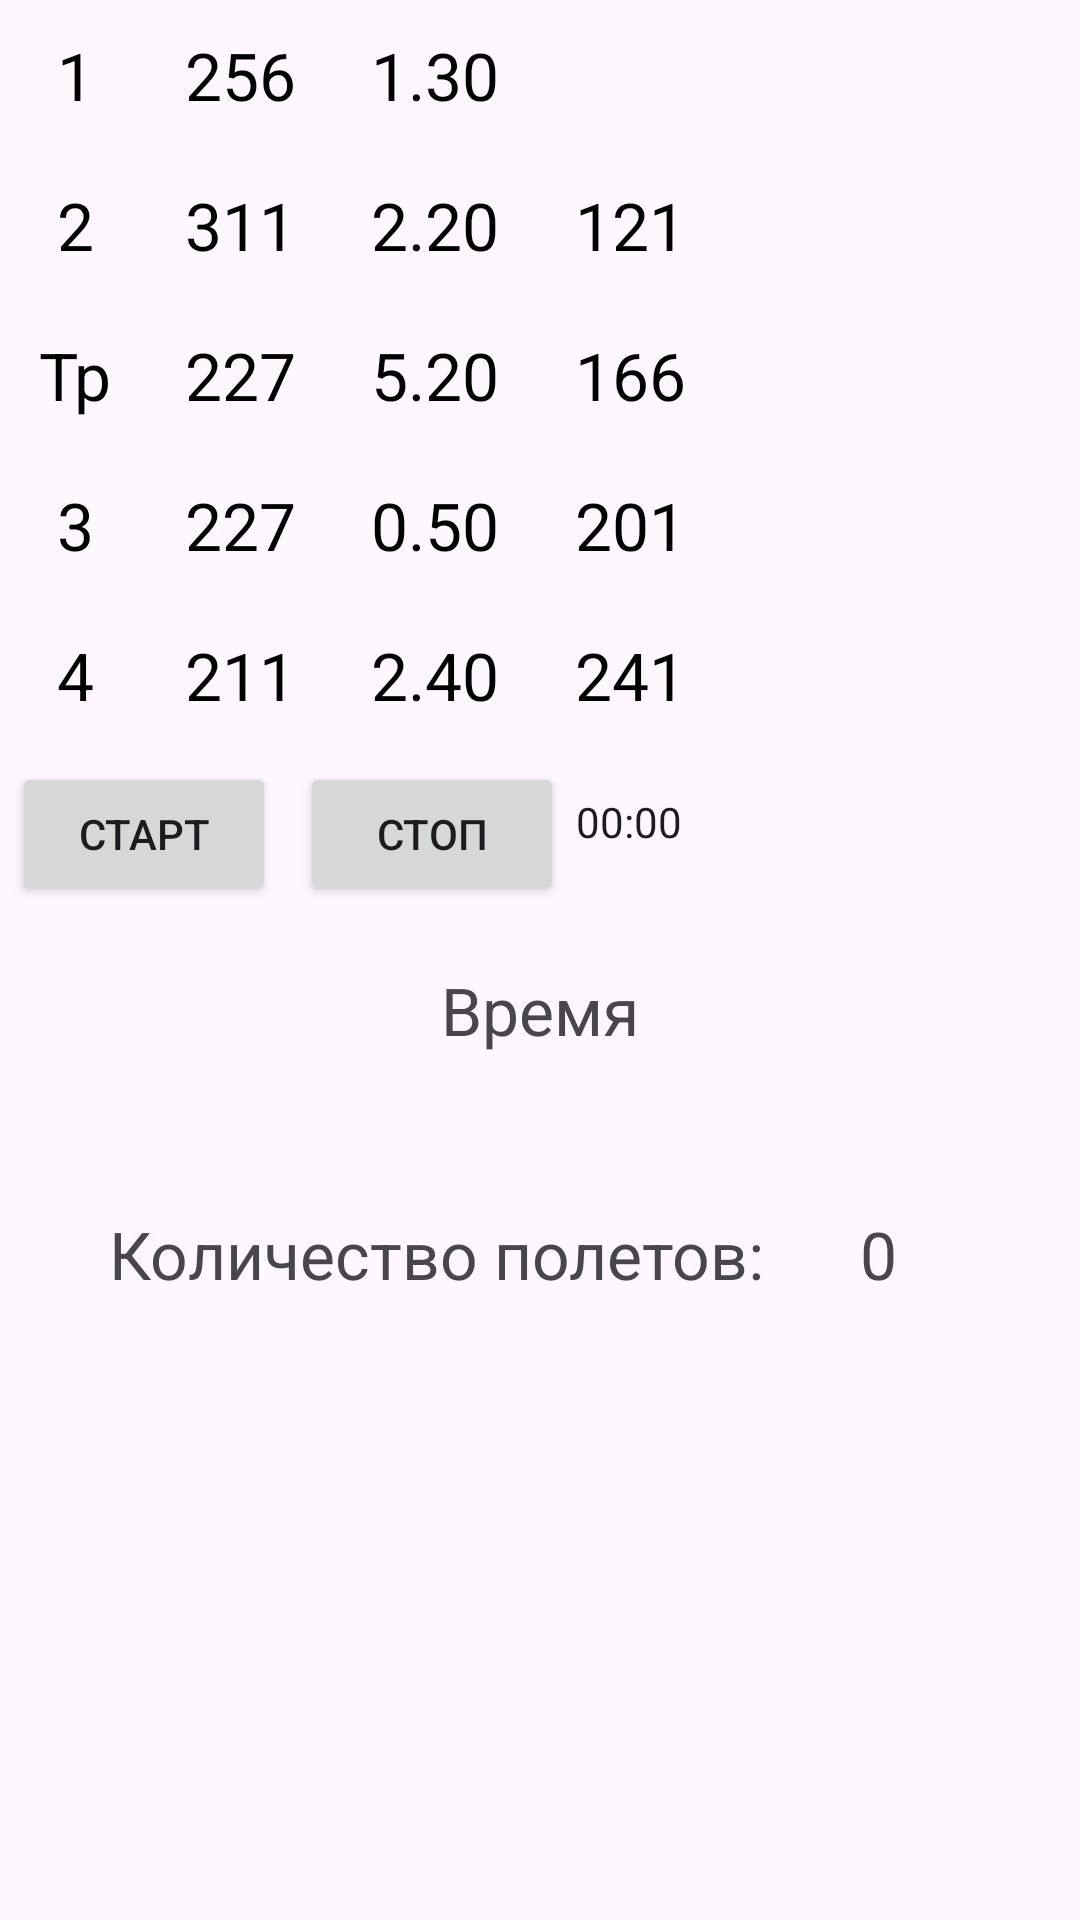

The Android layout XML behind this screen, and the referenced resources:
<!-- AndroidManifest.xml: application theme Theme.VoiceSystemNewVersion -->
<!-- res/layout/activity_main.xml -->
<?xml version="1.0" encoding="utf-8"?>
<LinearLayout xmlns:android="http://schemas.android.com/apk/res/android"
    xmlns:app="http://schemas.android.com/apk/res-auto"
    xmlns:tools="http://schemas.android.com/tools"
    android:layout_width="match_parent"
    android:layout_height="wrap_content"
    android:orientation="vertical"
    tools:context=".MainActivity">

    <LinearLayout xmlns:android="http://schemas.android.com/apk/res/android"
        xmlns:tools="http://schemas.android.com/tools"
        android:layout_width="wrap_content"
        android:layout_height="wrap_content"
        android:orientation="horizontal">

        <TextView
            android:id="@+id/numberTV"
            android:layout_width="50dp"
            android:layout_height="50dp"
            android:gravity="center"
            android:padding="4dp"
            android:text="1"
            android:textColor="@color/black"
            android:textSize="22sp" />

        <TextView
            android:id="@+id/courseTV"
            android:layout_width="60dp"
            android:layout_height="50dp"
            android:gravity="center"
            android:padding="4dp"
            android:text="256"
            android:textColor="@color/black"
            android:textSize="22sp" />

        <TextView
            android:id="@+id/timeTV"
            android:layout_width="70dp"
            android:layout_height="50dp"
            android:gravity="center"
            android:padding="4dp"
            android:text="1.30"
            android:textColor="@color/black"
            android:textSize="22sp" />

        <TextView
            android:id="@+id/bearingTV"
            android:layout_width="60dp"
            android:layout_height="50dp"
            android:gravity="center"
            android:padding="4dp"
            android:text=""
            android:textColor="@color/black"
            android:textSize="22sp" />

    </LinearLayout>

    <LinearLayout xmlns:android="http://schemas.android.com/apk/res/android"
        xmlns:tools="http://schemas.android.com/tools"
        android:layout_width="wrap_content"
        android:layout_height="wrap_content"
        android:orientation="horizontal">

        <TextView
            android:id="@+id/numberTV2"
            android:layout_width="50dp"
            android:layout_height="50dp"
            android:gravity="center"
            android:padding="4dp"
            android:text="2"
            android:textColor="@color/black"
            android:textSize="22sp" />

        <TextView
            android:id="@+id/courseTV2"
            android:layout_width="60dp"
            android:layout_height="50dp"
            android:gravity="center"
            android:padding="4dp"
            android:text="311"
            android:textColor="@color/black"
            android:textSize="22sp" />

        <TextView
            android:id="@+id/timeTV2"
            android:layout_width="70dp"
            android:layout_height="50dp"
            android:gravity="center"
            android:padding="4dp"
            android:text="2.20"
            android:textColor="@color/black"
            android:textSize="22sp" />

        <TextView
            android:id="@+id/bearingTV2"
            android:layout_width="60dp"
            android:layout_height="50dp"
            android:gravity="center"
            android:padding="4dp"
            android:text="121"
            android:textColor="@color/black"
            android:textSize="22sp" />

    </LinearLayout>

    <LinearLayout xmlns:android="http://schemas.android.com/apk/res/android"
        xmlns:tools="http://schemas.android.com/tools"
        android:layout_width="wrap_content"
        android:layout_height="wrap_content"
        android:orientation="horizontal">

        <TextView
            android:id="@+id/numberTVtr"
            android:layout_width="50dp"
            android:layout_height="50dp"
            android:gravity="center"
            android:padding="4dp"
            android:text="Тр"
            android:textColor="@color/black"
            android:textSize="22sp" />

        <TextView
            android:id="@+id/courseTVtr"
            android:layout_width="60dp"
            android:layout_height="50dp"
            android:gravity="center"
            android:padding="4dp"
            android:text="227"
            android:textColor="@color/black"
            android:textSize="22sp" />

        <TextView
            android:id="@+id/timeTVtr"
            android:layout_width="70dp"
            android:layout_height="50dp"
            android:gravity="center"
            android:padding="4dp"
            android:text="5.20"
            android:textColor="@color/black"
            android:textSize="22sp" />

        <TextView
            android:id="@+id/bearingTVtr"
            android:layout_width="60dp"
            android:layout_height="50dp"
            android:gravity="center"
            android:padding="4dp"
            android:text="166"
            android:textColor="@color/black"
            android:textSize="22sp" />

    </LinearLayout>


    <LinearLayout xmlns:android="http://schemas.android.com/apk/res/android"
        xmlns:tools="http://schemas.android.com/tools"
        android:layout_width="wrap_content"
        android:layout_height="wrap_content"
        android:orientation="horizontal">

        <TextView
            android:id="@+id/numberTV3"
            android:layout_width="50dp"
            android:layout_height="50dp"
            android:gravity="center"
            android:padding="4dp"
            android:text="3"
            android:textColor="@color/black"
            android:textSize="22sp" />

        <TextView
            android:id="@+id/courseTV3"
            android:layout_width="60dp"
            android:layout_height="50dp"
            android:gravity="center"
            android:padding="4dp"
            android:text="227"
            android:textColor="@color/black"
            android:textSize="22sp" />

        <TextView
            android:id="@+id/timeTV3"
            android:layout_width="70dp"
            android:layout_height="50dp"
            android:gravity="center"
            android:padding="4dp"
            android:text="0.50"
            android:textColor="@color/black"
            android:textSize="22sp" />

        <TextView
            android:id="@+id/bearingTV3"
            android:layout_width="60dp"
            android:layout_height="50dp"
            android:gravity="center"
            android:padding="4dp"
            android:text="201"
            android:textColor="@color/black"
            android:textSize="22sp" />

    </LinearLayout>

    <LinearLayout xmlns:android="http://schemas.android.com/apk/res/android"
        xmlns:tools="http://schemas.android.com/tools"
        android:layout_width="wrap_content"
        android:layout_height="wrap_content"
        android:orientation="horizontal">

        <TextView
            android:id="@+id/numberTV4"
            android:layout_width="50dp"
            android:layout_height="50dp"
            android:gravity="center"
            android:padding="4dp"
            android:text="4"
            android:textColor="@color/black"
            android:textSize="22sp" />

        <TextView
            android:id="@+id/courseTV4"
            android:layout_width="60dp"
            android:layout_height="50dp"
            android:gravity="center"
            android:padding="4dp"
            android:text="211"
            android:textColor="@color/black"
            android:textSize="22sp" />

        <TextView
            android:id="@+id/timeTV4"
            android:layout_width="70dp"
            android:layout_height="50dp"
            android:gravity="center"
            android:padding="4dp"
            android:text="2.40"
            android:textColor="@color/black"
            android:textSize="22sp" />

        <TextView
            android:id="@+id/bearingTV4"
            android:layout_width="60dp"
            android:layout_height="50dp"
            android:gravity="center"
            android:padding="4dp"
            android:text="241"
            android:textColor="@color/black"
            android:textSize="22sp" />

    </LinearLayout>

    <LinearLayout xmlns:android="http://schemas.android.com/apk/res/android"
        xmlns:tools="http://schemas.android.com/tools"
        android:layout_width="wrap_content"
        android:layout_height="wrap_content"
        android:orientation="horizontal">

        <Button
            android:id="@+id/startTimeBTN"
            android:layout_width="wrap_content"
            android:layout_height="wrap_content"
            android:layout_margin="4dp"
            android:padding="8dp"
            android:text="Старт" />

        <Button
            android:id="@+id/stopTimeBTN"
            android:layout_width="wrap_content"
            android:layout_height="wrap_content"
            android:layout_margin="4dp"
            android:padding="8dp"
            android:text="Стоп" />

        <Chronometer
            android:id="@+id/chronometer"
            android:layout_width="wrap_content"
            android:layout_height="wrap_content" />
    </LinearLayout>

    <TextView
        android:id="@+id/lookTimeTV"
        android:layout_width="match_parent"
        android:layout_height="wrap_content"
        android:layout_margin="16dp"
        android:gravity="center"
        android:text="Время"
        android:textSize="22sp" />

    <LinearLayout xmlns:android="http://schemas.android.com/apk/res/android"
        xmlns:tools="http://schemas.android.com/tools"
        android:layout_width="wrap_content"
        android:layout_height="wrap_content"
        android:orientation="horizontal"
        android:layout_margin="16dp"
        android:padding="4dp">

        <TextView
            android:id="@+id/numberOfFlightsTV"
            android:layout_width="match_parent"
            android:layout_height="wrap_content"
            android:layout_margin="16dp"
            android:gravity="center"
            android:text="Количество полетов:"
            android:textSize="22sp" />
        <TextView
            android:id="@+id/countOfFlightsTV"
            android:layout_width="match_parent"
            android:layout_height="wrap_content"
            android:layout_margin="16dp"
            android:gravity="center"
            android:text="0"
            android:textSize="22sp" />

    </LinearLayout>

</LinearLayout>
<!-- resources referenced by this layout -->
<resources>
  <style name="Theme.VoiceSystemNewVersion" parent="Base.Theme.VoiceSystemNewVersion" />
  <style name="Base.Theme.VoiceSystemNewVersion" parent="Theme.Material3.DayNight.NoActionBar">
          
          
      </style>
  <!-- not gathered from this repository: default colours our renderer supplied (Android Studio template values) -->
  <color name="black">#FF000000</color>
</resources>
